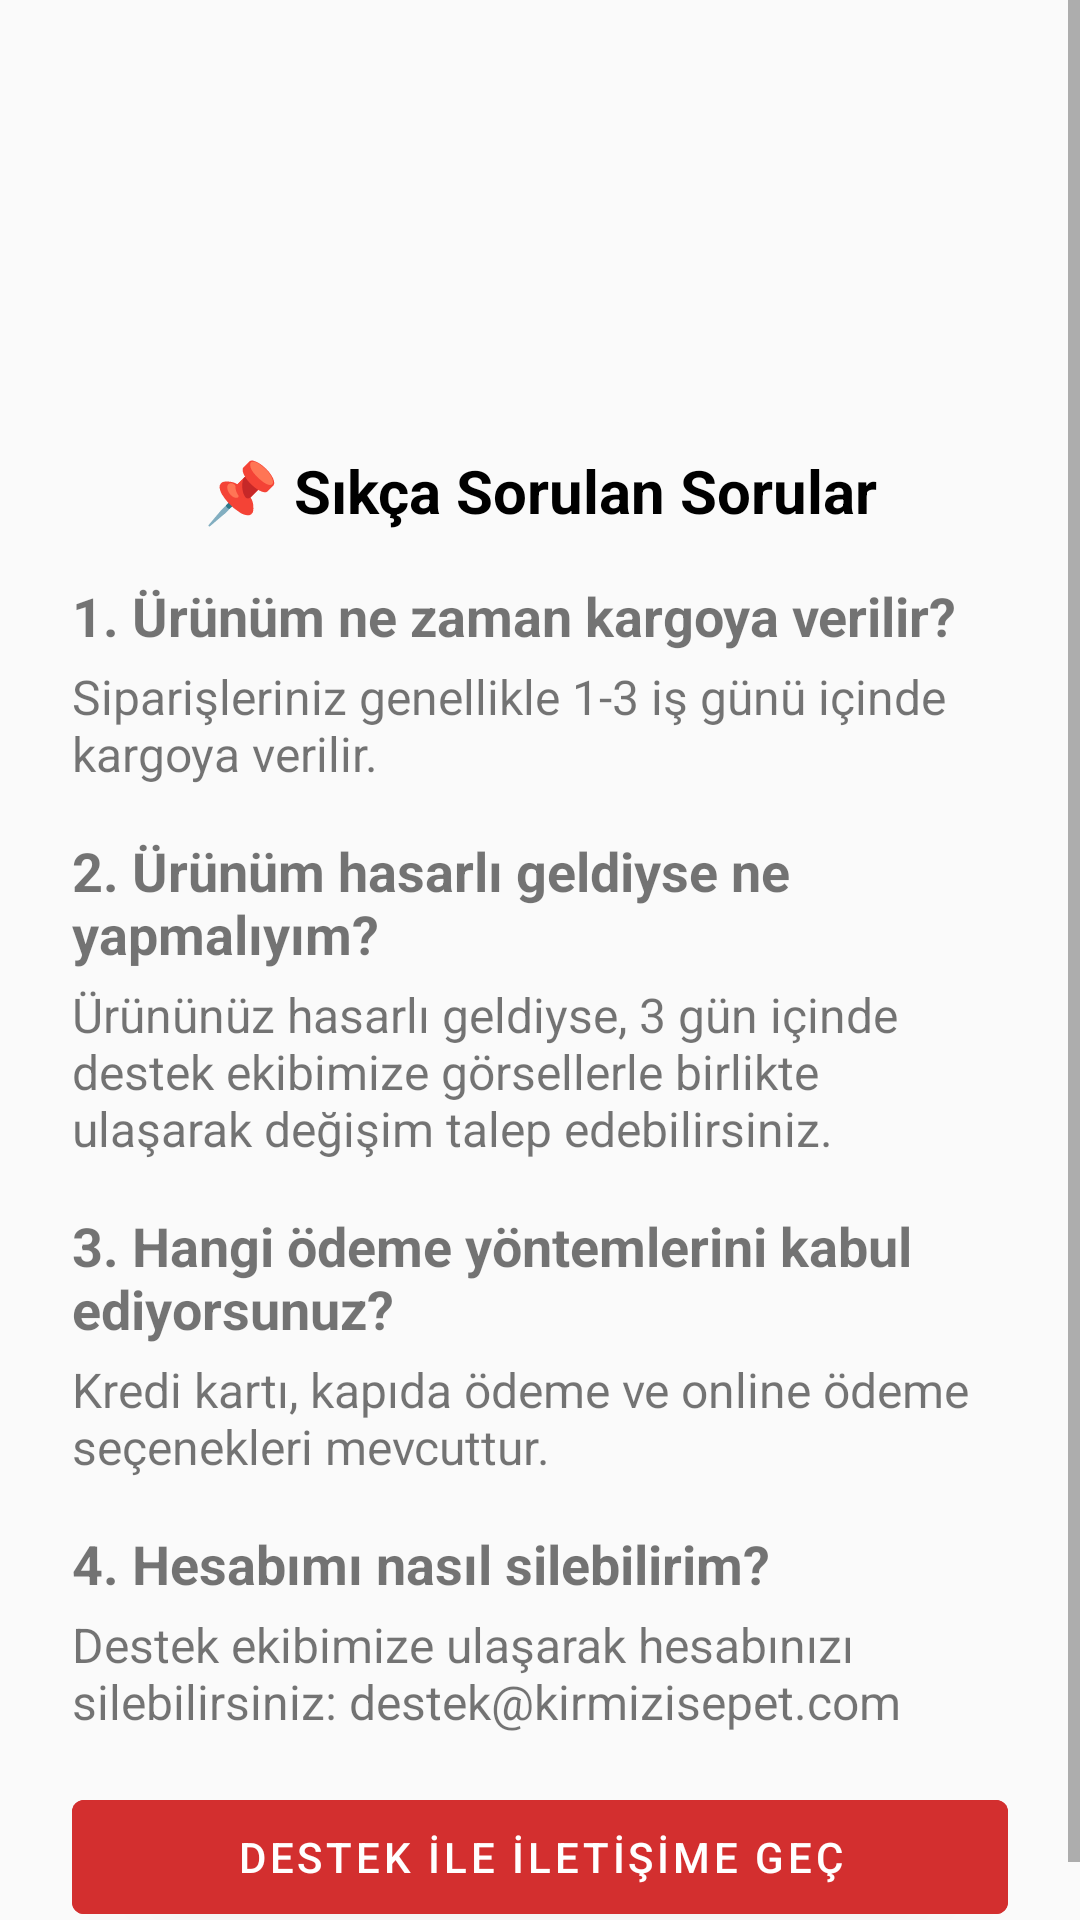

Produce the Android XML layout that renders to this screen, including the resource entries it uses.
<!-- AndroidManifest.xml: fallback theme Theme.MaterialComponents.DayNight.NoActionBar -->
<!-- res/layout/fragment_help.xml -->
<?xml version="1.0" encoding="utf-8"?>
<ScrollView xmlns:android="http://schemas.android.com/apk/res/android"
    android:layout_width="match_parent"
    android:layout_height="match_parent"
    android:background="#FAFAFA">

    <LinearLayout
        android:layout_width="match_parent"
        android:layout_height="wrap_content"
        android:orientation="vertical"
        android:paddingTop="150dp"
        android:paddingLeft="24dp"
        android:paddingRight="24dp">

        <TextView
            android:layout_width="match_parent"
            android:layout_height="wrap_content"
            android:text="📌 Sıkça Sorulan Sorular"
            android:textAlignment="center"
            android:textSize="20sp"
            android:textStyle="bold"
            android:textColor="#000000"
            android:layout_marginBottom="16dp" />

        
        <TextView
            android:layout_width="match_parent"
            android:layout_height="wrap_content"
            android:text="1. Ürünüm ne zaman kargoya verilir?"
            android:textSize="18sp"
            android:textStyle="bold"
            android:layout_marginBottom="4dp"/>
        <TextView
            android:layout_width="match_parent"
            android:layout_height="wrap_content"
            android:text="Siparişleriniz genellikle 1-3 iş günü içinde kargoya verilir."
            android:textSize="16sp"
            android:layout_marginBottom="16dp" />

        
        <TextView
            android:layout_width="match_parent"
            android:layout_height="wrap_content"
            android:text="2. Ürünüm hasarlı geldiyse ne yapmalıyım?"
            android:textSize="18sp"
            android:textStyle="bold"
            android:layout_marginBottom="4dp"/>
        <TextView
            android:layout_width="match_parent"
            android:layout_height="wrap_content"
            android:text="Ürününüz hasarlı geldiyse, 3 gün içinde destek ekibimize görsellerle birlikte ulaşarak değişim talep edebilirsiniz."
            android:textSize="16sp"
            android:layout_marginBottom="16dp" />

        
        <TextView
            android:layout_width="match_parent"
            android:layout_height="wrap_content"
            android:text="3. Hangi ödeme yöntemlerini kabul ediyorsunuz?"
            android:textSize="18sp"
            android:textStyle="bold"
            android:layout_marginBottom="4dp"/>
        <TextView
            android:layout_width="match_parent"
            android:layout_height="wrap_content"
            android:text="Kredi kartı, kapıda ödeme ve online ödeme seçenekleri mevcuttur."
            android:textSize="16sp"
            android:layout_marginBottom="16dp" />

        
        <TextView
            android:layout_width="match_parent"
            android:layout_height="wrap_content"
            android:text="4. Hesabımı nasıl silebilirim?"
            android:textSize="18sp"
            android:textStyle="bold"
            android:layout_marginBottom="4dp"/>
        <TextView
            android:layout_width="match_parent"
            android:layout_height="wrap_content"
            android:text="Destek ekibimize ulaşarak hesabınızı silebilirsiniz: destek@kirmizisepet.com"
            android:textSize="16sp"
            android:layout_marginBottom="16dp" />

        
        <Button
            android:id="@+id/contact_support"
            android:layout_width="match_parent"
            android:layout_height="50dp"
            android:layout_marginBottom="16dp"
            android:backgroundTint="#D32F2F"
            android:text="DESTEK İLE İLETİŞİME GEÇ"
            android:textColor="#FFFFFF" />
    </LinearLayout>
</ScrollView>
<!-- resources referenced by this layout -->
<resources>

</resources>
